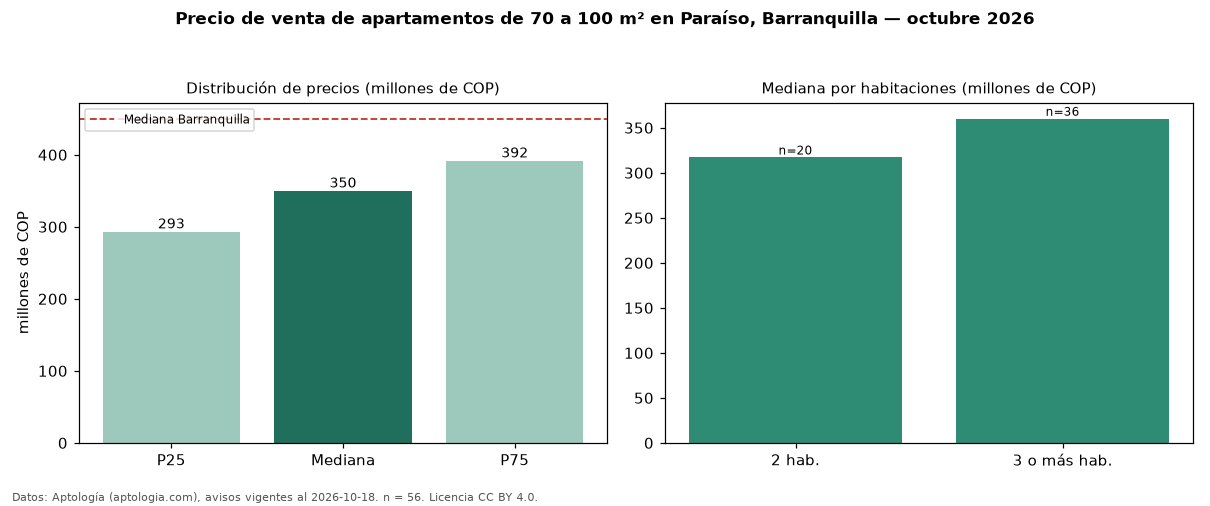

The file beside this chart, header and first rows:
seccion, metrica, valor, moneda, n
filtro, area3, de 70 a 100 m², , 56
precio, p25, 293250000, COP, 56
precio, mediana, 350000000, COP, 56
precio, p75, 391750000, COP, 56
precio, minimo, 230000000, COP, 56
precio, maximo, 1200000000, COP, 56
m2, mediana_precio_m2, 4391892, COP, 55
m2, area_mediana_m2, 79.5, m2, 55
admin, mediana_admin_mes, 308000, COP, 41
banos, mediana_banos, 2.0, , 
parqueadero, pct_con_parqueadero, 96.1, %, 51
estrato, estrato_mas_frecuente, 4, , 56
habitaciones, 2, 317000000, COP, 20
habitaciones, 3+, 360000000, COP, 36
ciudad, mediana_ciudad_referencia, 450000000, COP, 
ciudad, mediana_m2_ciudad, 4531707, COP, 
fuente, fecha_datos, 2026-10-18, , 
fuente, atribucion, https://www.aptologia.com/venta/barranqu…, , 
fuente, licencia, CC BY 4.0, , 
